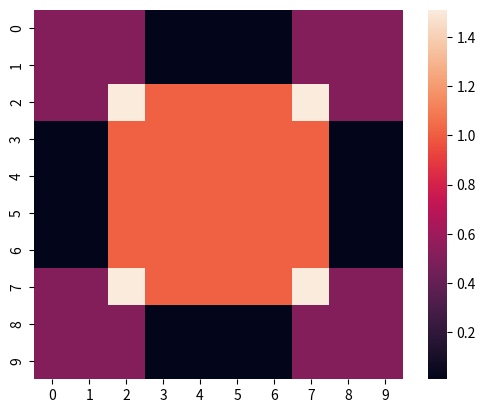

This figure's Python source:
import numpy as np
import matplotlib.pyplot as plt
import seaborn as sns


class CubeEnv:
    def __init__(self, dim=2, size=10, r0=0.01, r1=0.5, r2=1):
        self.dim = dim
        self.size = size
        self.r = np.array([r0, r1, r2])
        self.fill_board()

    def fill_board(self):
        self.reward_space = np.ones([self.size] * self.dim) * self.r[0]
        for coord, i in np.ndenumerate(self.reward_space):
            self.reward_space[coord] = self.calculate_reward(coord)

    def calculate_reward(self, coord):
        reward = np.ones(2)
        for c in coord:
            reward[0] *= int(0.25 < np.abs(c / (self.size - 1) - 0.5))
            reward[1] *= int((0.3 < np.abs(c / (self.size - 1) - 0.5)) <= 0.4)
        return self.r[0] + sum(reward * self.r[1:])

    def get_reward(self, coord):
        return self.reward_space[tuple(coord)]

    def plot_reward_2d(self):
        """Matplotlib output of first two dimensions of reward environment.
        :return: (None) Matplotlib figure object
        """
        print(self.size)
        top_slice = tuple([slice(0, self.size), slice(0, self.size)] + [0] * (self.dim - 2))
        plt.imshow(self.reward_space[top_slice], origin='lower')
        plt.show()
        sns.heatmap(self.reward_space[top_slice])
        # plt.imshow(self.reward_space[top_slice], origin='lower')
        plt.show()


if __name__ == '__main__':
    env = CubeEnv()
    env.plot_reward_2d()
